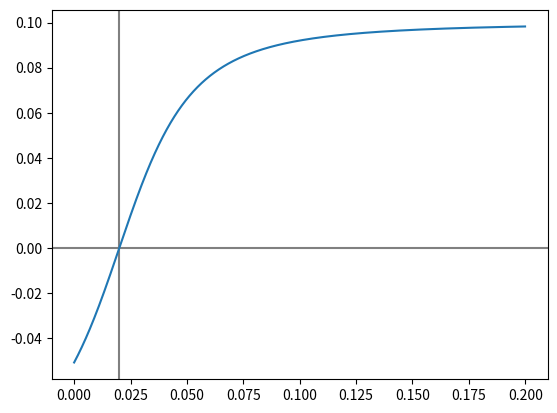

Here is the Python script that generated this plot:
import matplotlib.pyplot as plt
import numpy as np


def f1(x):
    return x-0.02

def f2(x, exp):
    return (x-0.02)*np.power(np.abs(x-0.02), exp)*10


#def f3(x, exp):
#    t = x-0.02
#    return np.power(np.abs(1+t), exp)*((t>0)*2-1)

def f4(x, slope):
    t = (x-0.02)*slope
    return t/np.sqrt(1+np.power(t, 2))*0.1


def f5(x):
    adj = (x-0.02) * 29.4# - 1  #
    return adj / np.sqrt(1 + np.power(adj, 2.0)) * 0.1 * 4.75#4.54

def f6(x):
    adj = (x) * 29.4# - 1  #-0.02
    return adj / np.sqrt(1 + np.power(adj, 2.0)) * 0.1 * 4.75#4.54

def f7(x):
    adj = (x-0.02) * 29.4# - 1  #
    return adj / np.sqrt(1 + np.power(adj, 2.0)) * 0.1 * 4.75 +0.24#4.54

def f8(x):
    return np.clip(np.clip(x-0.02, 0, None)*170,0,1.0)

def f9(x):
    adj = (x-0.02) * 29.4# - 1  #
    return adj / np.sqrt(1 + np.power(adj, 2.0)) * 0.1

x = np.arange(-0.0, 0.2, 0.0001)

plt.axhline(0, color='gray')

plt.axvline(0.02, color='gray')

#plt.plot(x, f1(x))
#plt.plot(x, f2(x, 0.3))
#plt.plot(x, f2(x, 0.4))
#plt.plot(x, f2(x, 0.5))

#plt.plot(x, f4(x, 1))
#plt.plot(x, f4(x, 20))

#plt.plot(x, f5(x), label='direct inhibition')
#plt.plot(x, f6(x))
#plt.plot(x, f7(x), label='interneuron inhibition')

plt.plot(x, f9(x))

#plt.plot(x, f4(x, 100))
#plt.plot(x, f4(x, 1000))

#plt.plot(x, f4(x, 5))
#plt.plot(x, f3(x, 2))

#plt.plot(x, f2(x, 1.0))
#plt.plot(x, f2(x, 1.5))
#plt.plot(x, f2(x, 2.0))



plt.legend(loc='best', frameon=False, fontsize=20)

plt.show()
